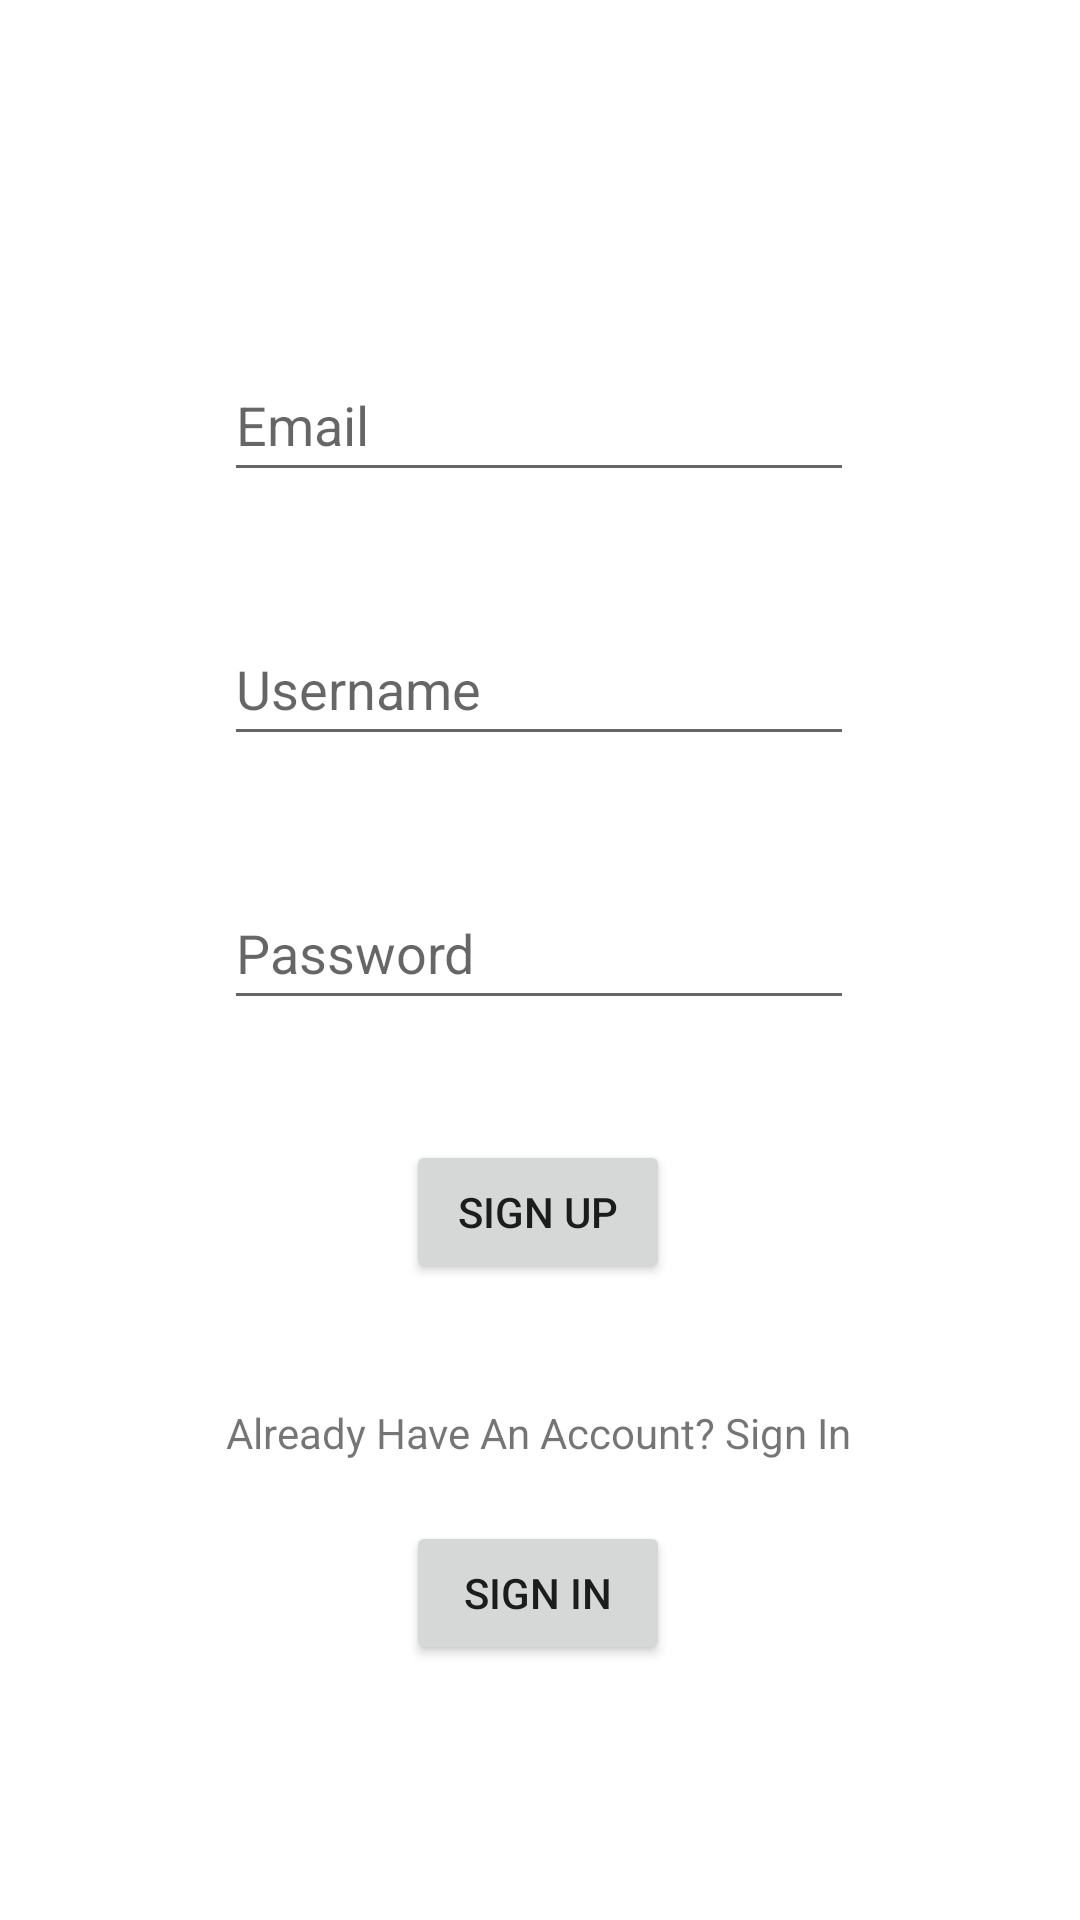

Produce the Android XML layout that renders to this screen, including the resource entries it uses.
<!-- AndroidManifest.xml: application theme Theme.AmplifyTutorial -->
<!-- res/layout/activity_main.xml -->
<?xml version="1.0" encoding="utf-8"?>
<androidx.constraintlayout.widget.ConstraintLayout xmlns:android="http://schemas.android.com/apk/res/android"
    xmlns:app="http://schemas.android.com/apk/res-auto"
    xmlns:tools="http://schemas.android.com/tools"
    android:layout_width="match_parent"
    android:layout_height="match_parent"
    tools:context=".MainActivity">

    <EditText
        android:id="@+id/etEmail"
        android:layout_width="wrap_content"
        android:layout_height="wrap_content"
        android:ems="10"
        android:hint="Email"
        android:inputType="textEmailAddress"
        android:minHeight="48dp"
        android:textColorHighlight="#512DA8"
        android:textColorLink="#512DA8"
        app:layout_constraintBottom_toBottomOf="parent"
        app:layout_constraintEnd_toEndOf="parent"
        app:layout_constraintHorizontal_bias="0.497"
        app:layout_constraintStart_toStartOf="parent"
        app:layout_constraintTop_toTopOf="parent"
        app:layout_constraintVertical_bias="0.196" />

    <EditText
        android:id="@+id/etUser"
        android:layout_width="wrap_content"
        android:layout_height="wrap_content"
        android:layout_marginTop="40dp"
        android:ems="10"
        android:hint="Username"
        android:inputType="textPersonName"
        android:minHeight="48dp"
        android:textColorHighlight="#512DA8"
        android:textColorLink="#512DA8"
        app:layout_constraintBottom_toBottomOf="parent"
        app:layout_constraintEnd_toEndOf="parent"
        app:layout_constraintHorizontal_bias="0.497"
        app:layout_constraintStart_toStartOf="parent"
        app:layout_constraintTop_toBottomOf="@+id/etEmail"
        app:layout_constraintVertical_bias="0.0" />

    <EditText
        android:id="@+id/etPassword"
        android:layout_width="wrap_content"
        android:layout_height="wrap_content"
        android:layout_marginTop="40dp"
        android:ems="10"
        android:hint="Password"
        android:inputType="textPassword"
        android:minHeight="48dp"
        android:textColorHighlight="#512DA8"
        android:textColorLink="#512DA8"
        app:layout_constraintBottom_toBottomOf="parent"
        app:layout_constraintEnd_toEndOf="parent"
        app:layout_constraintHorizontal_bias="0.497"
        app:layout_constraintStart_toStartOf="parent"
        app:layout_constraintTop_toBottomOf="@+id/etUser"
        app:layout_constraintVertical_bias="0.0" />

    <Button
        android:id="@+id/button2"
        android:layout_width="wrap_content"
        android:layout_height="wrap_content"
        android:layout_marginTop="40dp"
        android:onClick="btnSignUp"
        android:text="Sign Up"
        app:layout_constraintBottom_toBottomOf="parent"
        app:layout_constraintEnd_toEndOf="parent"
        app:layout_constraintHorizontal_bias="0.498"
        app:layout_constraintStart_toStartOf="parent"
        app:layout_constraintTop_toBottomOf="@+id/etPassword"
        app:layout_constraintVertical_bias="0.0" />

    <Button
        android:id="@+id/button3"
        android:layout_width="wrap_content"
        android:layout_height="wrap_content"
        android:layout_marginTop="20dp"
        android:onClick="btnSignIn"
        android:text="Sign In"
        app:layout_constraintBottom_toBottomOf="parent"
        app:layout_constraintEnd_toEndOf="parent"
        app:layout_constraintHorizontal_bias="0.498"
        app:layout_constraintStart_toStartOf="parent"
        app:layout_constraintTop_toBottomOf="@+id/textView"
        app:layout_constraintVertical_bias="0.0" />

    <TextView
        android:id="@+id/textView"
        android:layout_width="wrap_content"
        android:layout_height="wrap_content"
        android:layout_marginTop="40dp"
        android:text="Already Have An Account? Sign In"
        app:layout_constraintBottom_toBottomOf="parent"
        app:layout_constraintEnd_toEndOf="parent"
        app:layout_constraintHorizontal_bias="0.498"
        app:layout_constraintStart_toStartOf="parent"
        app:layout_constraintTop_toBottomOf="@+id/button2"
        app:layout_constraintVertical_bias="0.0" />

    <TextView
        android:id="@+id/tvError"
        android:layout_width="300dp"
        android:layout_height="50dp"
        android:textColor="#D32F2F"
        app:layout_constraintBottom_toBottomOf="parent"
        app:layout_constraintEnd_toEndOf="parent"
        app:layout_constraintHorizontal_bias="0.498"
        app:layout_constraintStart_toStartOf="parent"
        app:layout_constraintTop_toBottomOf="@+id/button3"
        app:layout_constraintVertical_bias="0.355" />

</androidx.constraintlayout.widget.ConstraintLayout>
<!-- resources referenced by this layout -->
<resources>
  <style name="Theme.AmplifyTutorial" parent="Theme.MaterialComponents.DayNight.DarkActionBar">
          
          <item name="colorPrimary">@color/purple_500</item>
          <item name="colorPrimaryVariant">@color/purple_700</item>
          <item name="colorOnPrimary">@color/white</item>
          
          <item name="colorSecondary">@color/teal_200</item>
          <item name="colorSecondaryVariant">@color/teal_700</item>
          <item name="colorOnSecondary">@color/black</item>
          
          <item name="android:statusBarColor" tools:targetApi="l">?attr/colorPrimaryVariant</item>
          
      </style>
  <!-- not gathered from this repository: default colours our renderer supplied (Android Studio template values) -->
  <color name="purple_500">#FF6200EE</color>
  <color name="purple_700">#FF3700B3</color>
  <color name="teal_200">#FF03DAC5</color>
  <color name="teal_700">#FF018786</color>
  <color name="black">#FF000000</color>
  <color name="white">#FFFFFFFF</color>
</resources>
